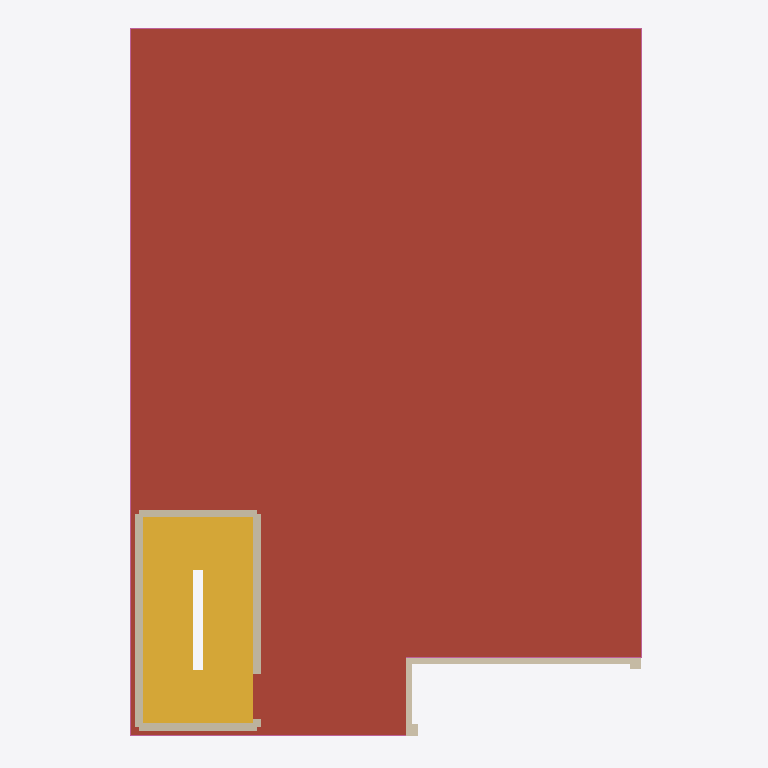
Plan cut of the same IFC building model at storey 'Roof terrace' (level 6.30 m, cut at 7.70 m), seen from above with north up, elements coloured by IFC class: 8 walls (beige), 1 roof (red-brown), 1 stair (yellow), 1 railing (pink). Cut surfaces are drawn darker.
Extent 10.3 m × 14.2 m × 9.2 m (x, y, z). Storeys (3): Ground floor at 0.00 m; First floor at 3.15 m; Roof terrace at 6.30 m. Elements (104): 74 IfcWall, 23 IfcFurnishingElement, 4 IfcSlab, 2 IfcStair, 1 IfcRailing.

HEADER;
FILE_DESCRIPTION(('ViewDefinition [DesignTransferView]','PRELIMINARY - ENGINEER TO REVIEW'),'2;1');
FILE_NAME('FloorForge.ifc','2026-09-06T00:00:00',('FloorForge'),('FloorForge'),'FloorForge 0.2','FloorForge','');
FILE_SCHEMA(('IFC4'));
ENDSEC;
DATA;
#12=IFCPROJECT('2a2_X_ZHvSyuOfiZys31j4',$,'The Verandah House','PRELIMINARY - ENGINEER TO REVIEW - NOT FOR CONSTRUCTION',$,$,$,(#6),#11);
#13=IFCSITE('0IND1MtDfK1AbQ2nKV0Yfj',$,'Unsurveyed plot',$,$,#3,$,$,.ELEMENT.,$,$,$,$,$);
#14=IFCBUILDING('3d_qio$hPPbRLetmFAJFuc',$,'Preliminary house',$,$,#3,$,$,.ELEMENT.,$,$,$);
#20=IFCBUILDINGSTOREY('0HSym5oLvSJeN0iAUrC7hc',$,'Ground floor',$,$,#19,$,$,.ELEMENT.,0.0);
#24=IFCBUILDINGSTOREY('3eXoXSnfLPdOwswA1vSL8S',$,'First floor',$,$,#23,$,$,.ELEMENT.,3150.0);
#28=IFCBUILDINGSTOREY('0oKyaDPXXNjQ_BekhUVQO0',$,'Roof terrace',$,$,#27,$,$,.ELEMENT.,6300.0);
#2354=IFCSLAB('2ywNHQ939VBfHe0ZOwFI97',$,'Roof / thickness assumption',$,$,#23,#2353,'ROOF-1',.ROOF.);
#2764=IFCSTAIR('1R82raAfPMQRzWU6grUA0W',$,'Linked U staircase',$,$,#23,#2763,'ST-1',.HALF_TURN_STAIR.);
#2792=IFCRAILING('0iR7384qHPjBy3MFI9XMl2',$,'Exposed-edge guard',$,$,#27,#2791,'roof-guard-0',.GUARDRAIL.);
#1150=IFCWALL('1UhYjo7BLGBfDRO7Esv2jG',$,'ST-1-roof-wall-left','Nominal wall; structural role unverified',$,#27,#1149,'ST-1-roof-wall-left',.NOTDEFINED.);
#958=IFCWALL('1jZyKjB7bSfAcg7m3A8pkQ',$,'F1-W061','Nominal wall; structural role unverified',$,#23,#957,'F1-W061',.NOTDEFINED.);
#1122=IFCWALL('3RdMWhdO1JYfcJll_KTOC_',$,'ST-1-roof-wall-right','Nominal wall; structural role unverified',$,#27,#1121,'ST-1-roof-wall-right',.NOTDEFINED.);
#1108=IFCWALL('01209kJivUSglezJ31QCnp',$,'ST-1-roof-wall-front','Nominal wall; structural role unverified',$,#27,#1107,'ST-1-roof-wall-front',.NOTDEFINED.);
#1136=IFCWALL('0ngWU6jcjJXfUNQ8CY3UBm',$,'ST-1-roof-wall-rear','Nominal wall; structural role unverified',$,#27,#1135,'ST-1-roof-wall-rear',.NOTDEFINED.);
#943=IFCWALL('11BaA04abM1AcS8HuP7mv7',$,'F1-W060','Nominal wall; structural role unverified',$,#23,#942,'F1-W060',.NOTDEFINED.);
#802=IFCWALL('3MCVN250HSHQqDQYmgr24y',$,'F1-W051','Nominal wall; structural role unverified',$,#23,#801,'F1-W051',.NOTDEFINED.);
#1065=IFCWALL('2RCj0$xRnJvgdNIBrpyN4g',$,'F1-W068','Nominal wall; structural role unverified',$,#23,#1064,'F1-W068',.NOTDEFINED.);
ENDSEC;
